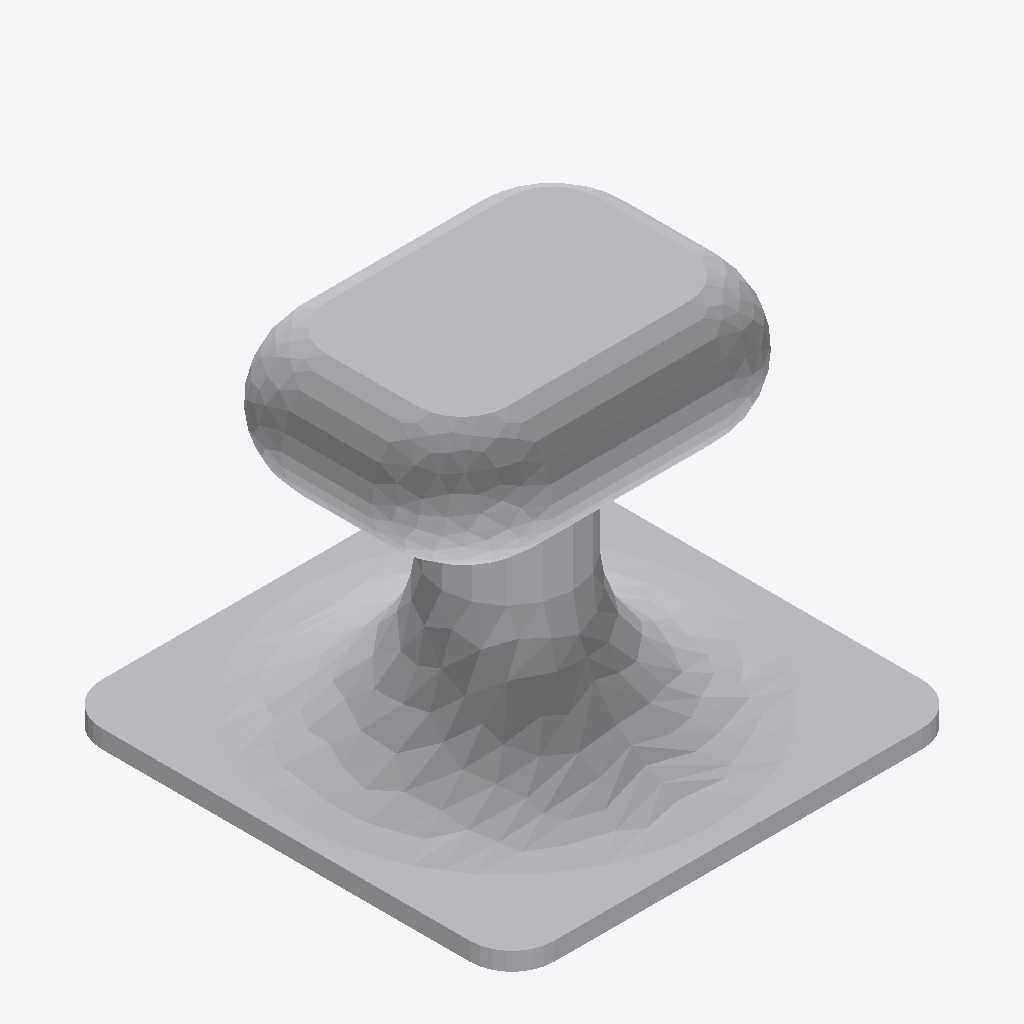
Isometric view of an IFC building model (IFC-SPF (STEP), schema IFC2X3, length unit metre), seen from the south-west, elements coloured by IFC class: 1 other element (light grey).
Extent 0.500 m × 0.500 m × 0.407 m (x, y, z). Storeys (1): Port De Barcelona at 0.00 m. Elements (1): 1 IfcFurnishingElement.

HEADER;
FILE_DESCRIPTION(('ViewDefinition [CoordinationView_V2.0]'),'2;1');
FILE_NAME('','',(''),(''),'','','');
FILE_SCHEMA(('IFC2X3'));
ENDSEC;
DATA;
#105=IFCPROJECT('34UKVHeH5CHvrwyycS_2aZ',$,'Port De Barcelona',$,$,'Port De Barcelona','Port De Barcelona',(#97),#92);
#130=IFCSITE('34UKVHeH5CHvrwyycS_2aX',$,'Default',$,$,#127,$,$,.ELEMENT.,(42,21,31,181945),(-71,-3,-24,-263305),0.0,$,$);
#115=IFCBUILDING('34UKVHeH5CHvrwyycS_2aY',$,'Port De Barcelona',$,$,#32,$,'Port De Barcelona',.ELEMENT.,$,$,$);
#124=IFCBUILDINGSTOREY('34UKVHeH5CHvrwyybZ1_NS',$,'Port De Barcelona',$,'Level:8mm Head',#122,$,'Port De Barcelona',.ELEMENT.,0.0);
#7093=IFCFURNISHINGELEMENT('0jZdcDn3H5U9vk4CkDqrPP',$,'APBCN-POR-EQP-Amarrador_Noray_Trelleborg:Tipo1:2322722',$,'APBCN-POR-EQP-Amarrador_Noray_Trelleborg:Tipo1',#7091,#7086,'2322722');
ENDSEC;
